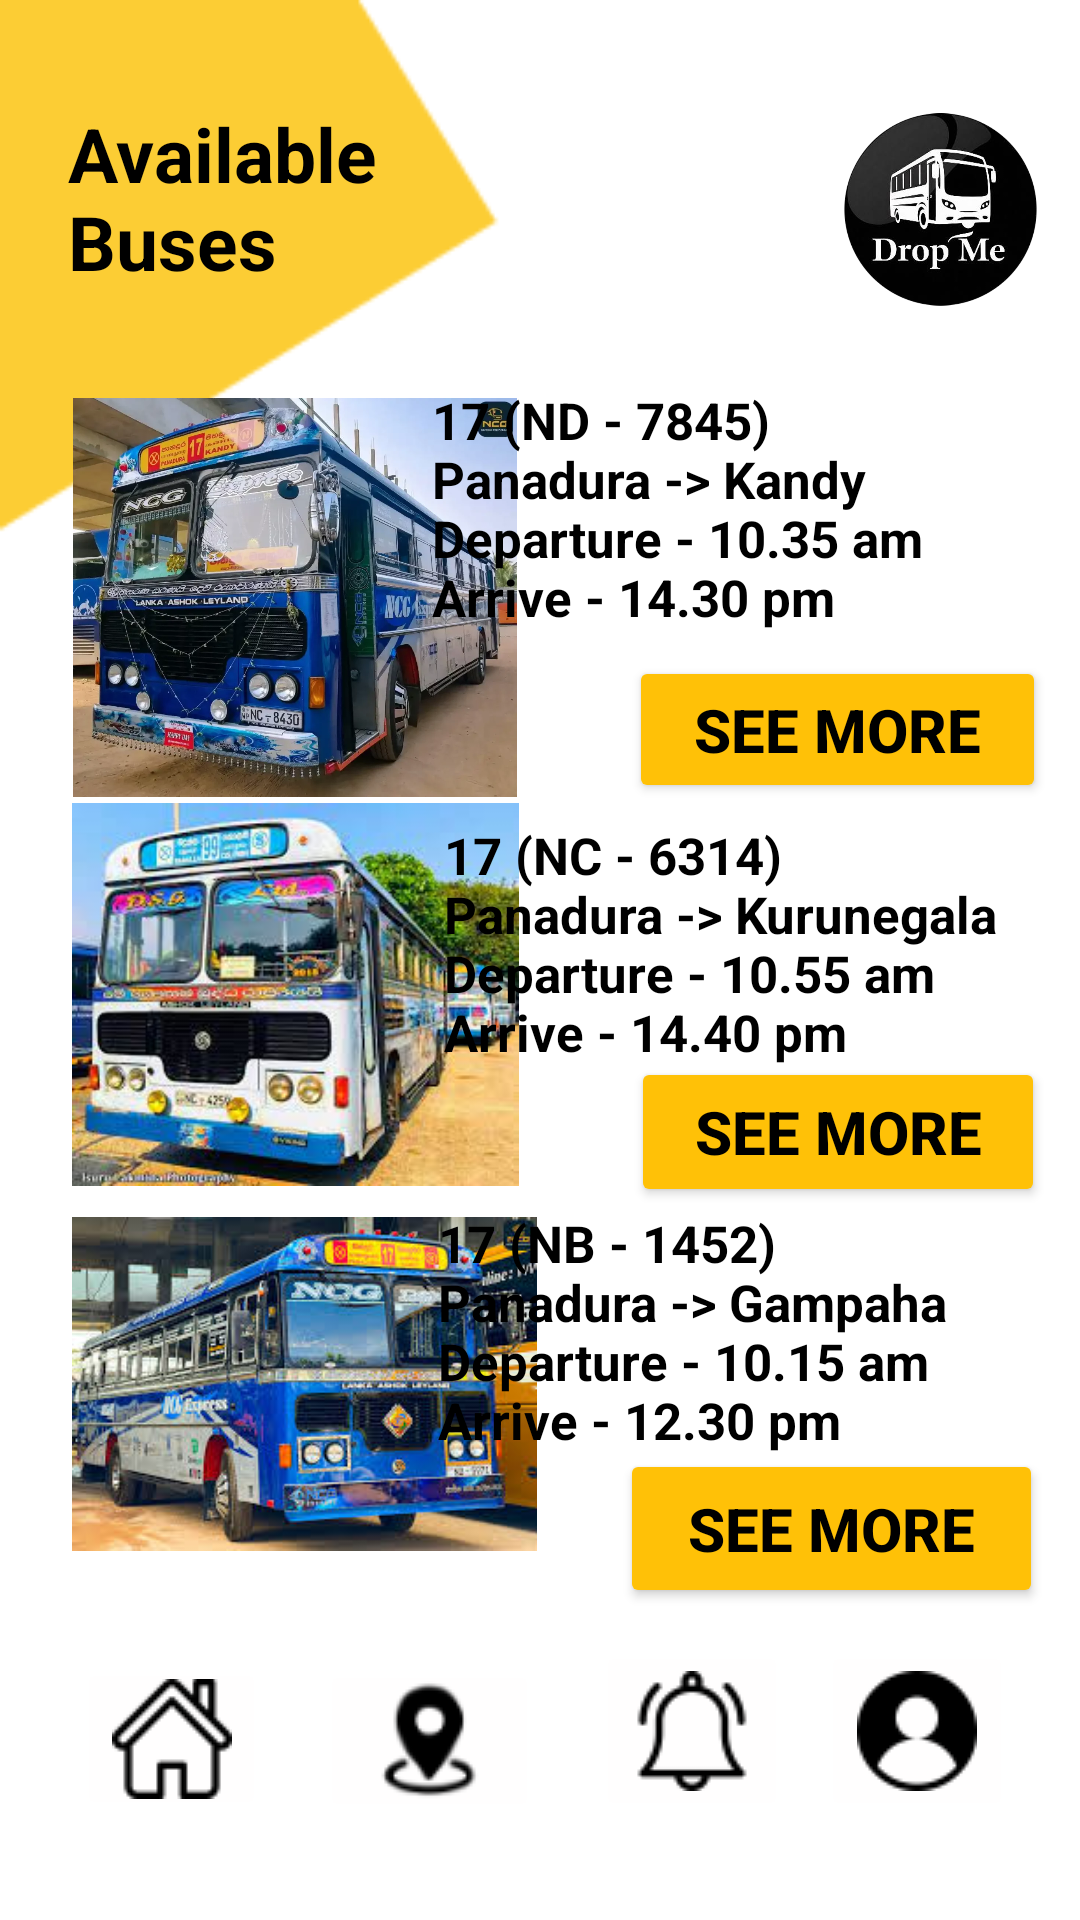

The Android layout XML behind this screen, and the referenced resources:
<!-- AndroidManifest.xml: application theme Theme.DropMe -->
<!-- res/layout/activity_bus_screen.xml -->
<?xml version="1.0" encoding="utf-8"?>
<androidx.constraintlayout.widget.ConstraintLayout xmlns:android="http://schemas.android.com/apk/res/android"
    xmlns:app="http://schemas.android.com/apk/res-auto"
    xmlns:tools="http://schemas.android.com/tools"
    android:id="@+id/main"
    android:layout_width="match_parent"
    android:layout_height="match_parent"
    android:background="@color/white"
    tools:context=".BusScreen">

    <ImageView
        android:id="@+id/imageView19"
        android:layout_width="167dp"
        android:layout_height="184dp"
        app:layout_constraintStart_toStartOf="parent"
        app:layout_constraintTop_toTopOf="parent"
        app:srcCompat="@drawable/dds" />

    <TextView
        android:id="@+id/textView15"
        android:layout_width="209dp"
        android:layout_height="66dp"
        android:text="@string/AB"
        android:textColor="@color/black"
        android:textSize="25dp"
        android:textStyle="bold"
        app:layout_constraintBottom_toBottomOf="parent"
        app:layout_constraintEnd_toEndOf="parent"
        app:layout_constraintHorizontal_bias="0.15"
        app:layout_constraintStart_toStartOf="parent"
        app:layout_constraintTop_toTopOf="parent"
        app:layout_constraintVertical_bias="0.06" />

    <ImageView
        android:id="@+id/imageView10"
        android:layout_width="148dp"
        android:layout_height="139dp"
        app:layout_constraintBottom_toBottomOf="parent"
        app:layout_constraintEnd_toEndOf="parent"
        app:layout_constraintHorizontal_bias="0.115"
        app:layout_constraintStart_toStartOf="parent"
        app:layout_constraintTop_toTopOf="parent"
        app:layout_constraintVertical_bias="0.259"
        app:srcCompat="@drawable/busimage" />

    <Button
        android:id="@+id/button10"
        android:layout_width="139dp"
        android:layout_height="49dp"
        android:backgroundTint="#FFC107"
        android:text="@string/see_more"
        android:textColor="@color/black"
        android:textSize="20sp"
        android:textStyle="bold"
        app:layout_constraintBottom_toBottomOf="parent"
        app:layout_constraintEnd_toEndOf="parent"
        app:layout_constraintHorizontal_bias="0.948"
        app:layout_constraintStart_toStartOf="parent"
        app:layout_constraintTop_toTopOf="parent"
        app:layout_constraintVertical_bias="0.37" />

    <ImageView
        android:id="@+id/imageView11"
        android:layout_width="149dp"
        android:layout_height="155dp"
        app:layout_constraintBottom_toBottomOf="parent"
        app:layout_constraintEnd_toEndOf="parent"
        app:layout_constraintHorizontal_bias="0.114"
        app:layout_constraintStart_toStartOf="parent"
        app:layout_constraintTop_toTopOf="parent"
        app:layout_constraintVertical_bias="0.524"
        app:srcCompat="@drawable/bus2" />

    <ImageView
        android:id="@+id/imageView12"
        android:layout_width="155dp"
        android:layout_height="124dp"
        app:layout_constraintBottom_toBottomOf="parent"
        app:layout_constraintEnd_toEndOf="parent"
        app:layout_constraintHorizontal_bias="0.117"
        app:layout_constraintStart_toStartOf="parent"
        app:layout_constraintTop_toTopOf="parent"
        app:layout_constraintVertical_bias="0.774"
        app:srcCompat="@drawable/bus3" />

    <Button
        android:id="@+id/button12"
        android:layout_width="141dp"
        android:layout_height="53dp"
        android:backgroundTint="#FFC107"
        android:text="@string/see_more"
        android:textColor="@color/black"
        android:textSize="20sp"
        android:textStyle="bold"
        app:layout_constraintBottom_toBottomOf="parent"
        app:layout_constraintEnd_toEndOf="parent"
        app:layout_constraintHorizontal_bias="0.944"
        app:layout_constraintStart_toStartOf="parent"
        app:layout_constraintTop_toTopOf="parent"
        app:layout_constraintVertical_bias="0.823" />

    <LinearLayout
        android:id="@+id/linearLayout2"
        android:layout_width="212dp"
        android:layout_height="86dp"
        android:orientation="horizontal"
        app:layout_constraintBottom_toBottomOf="parent"
        app:layout_constraintEnd_toEndOf="parent"
        app:layout_constraintHorizontal_bias="1.0"
        app:layout_constraintStart_toStartOf="parent"
        app:layout_constraintTop_toTopOf="parent"
        app:layout_constraintVertical_bias="0.494">

        <TextView
            android:id="@+id/textView11"
            android:layout_width="wrap_content"
            android:layout_height="wrap_content"
            android:layout_weight="1"
            android:text="@string/pkbus"
            android:textColor="@color/black"
            android:textSize="17dp"
            android:textStyle="bold" />
    </LinearLayout>

    <LinearLayout
        android:id="@+id/linearLayout3"
        android:layout_width="214dp"
        android:layout_height="88dp"
        android:orientation="horizontal"
        app:layout_constraintBottom_toBottomOf="parent"
        app:layout_constraintEnd_toEndOf="parent"
        app:layout_constraintHorizontal_bias="1.0"
        app:layout_constraintStart_toStartOf="parent"
        app:layout_constraintTop_toTopOf="parent"
        app:layout_constraintVertical_bias="0.73">

        <TextView
            android:id="@+id/textView14"
            android:layout_width="202dp"
            android:layout_height="84dp"
            android:text="@string/pgbus"
            android:textColor="@color/black"
            android:textSize="17dp"
            android:textStyle="bold" />
    </LinearLayout>

    <LinearLayout
        android:id="@+id/linearLayout4"
        android:layout_width="212dp"
        android:layout_height="93dp"
        android:orientation="horizontal"
        app:layout_constraintBottom_toBottomOf="parent"
        app:layout_constraintEnd_toEndOf="parent"
        app:layout_constraintHorizontal_bias="0.974"
        app:layout_constraintStart_toStartOf="parent"
        app:layout_constraintTop_toTopOf="parent"
        app:layout_constraintVertical_bias="0.235">

        <TextView
            android:id="@+id/textView12"
            android:layout_width="209dp"
            android:layout_height="91dp"
            android:text="@string/pndbus"
            android:textColor="@color/black"
            android:textSize="17dp"
            android:textStyle="bold" />
    </LinearLayout>

    <ImageButton
        android:id="@+id/imageButton7"
        android:layout_width="63dp"
        android:layout_height="54dp"
        android:backgroundTint="#FFFEFE"
        android:contentDescription="Speaker button"
        app:layout_constraintBottom_toBottomOf="parent"
        app:layout_constraintEnd_toEndOf="parent"
        app:layout_constraintHorizontal_bias="0.086"
        app:layout_constraintStart_toStartOf="parent"
        app:layout_constraintTop_toTopOf="parent"
        app:layout_constraintVertical_bias="0.943"
        app:srcCompat="@drawable/homeb" />

    <ImageButton
        android:id="@+id/imageButton8"
        android:layout_width="73dp"
        android:layout_height="54dp"
        android:backgroundTint="#FFFEFE"
        android:contentDescription="Speaker button"
        app:layout_constraintBottom_toBottomOf="parent"
        app:layout_constraintEnd_toEndOf="parent"
        app:layout_constraintHorizontal_bias="0.372"
        app:layout_constraintStart_toStartOf="parent"
        app:layout_constraintTop_toTopOf="parent"
        app:layout_constraintVertical_bias="0.944"
        app:srcCompat="@drawable/notib" />

    <ImageButton
        android:id="@+id/imageButton13"
        android:layout_width="wrap_content"
        android:layout_height="wrap_content"
        android:backgroundTint="#FFFEFE"
        android:contentDescription="Speaker button"
        app:layout_constraintBottom_toBottomOf="parent"
        app:layout_constraintEnd_toEndOf="parent"
        app:layout_constraintHorizontal_bias="0.671"
        app:layout_constraintStart_toStartOf="parent"
        app:layout_constraintTop_toTopOf="parent"
        app:layout_constraintVertical_bias="0.943"
        app:srcCompat="@drawable/belb" />

    <ImageButton
        android:id="@+id/imageButton15"
        android:layout_width="wrap_content"
        android:layout_height="wrap_content"
        android:backgroundTint="#FFFEFE"
        android:contentDescription="Speaker button"
        app:layout_constraintBottom_toBottomOf="parent"
        app:layout_constraintEnd_toEndOf="parent"
        app:layout_constraintHorizontal_bias="0.925"
        app:layout_constraintStart_toStartOf="parent"
        app:layout_constraintTop_toTopOf="parent"
        app:layout_constraintVertical_bias="0.943"
        app:srcCompat="@drawable/userb" />

    <Button
        android:id="@+id/button11"
        android:layout_width="138dp"
        android:layout_height="50dp"
        android:backgroundTint="#FFC107"
        android:text="@string/see_more"
        android:textColor="@color/black"
        android:textSize="20sp"
        android:textStyle="bold"
        app:layout_constraintBottom_toBottomOf="parent"
        app:layout_constraintEnd_toEndOf="parent"
        app:layout_constraintHorizontal_bias="0.948"
        app:layout_constraintStart_toStartOf="parent"
        app:layout_constraintTop_toTopOf="parent"
        app:layout_constraintVertical_bias="0.597"
        tools:ignore="UnknownIdInLayout" />

    <ImageView
        android:id="@+id/imageView25"
        android:layout_width="69dp"
        android:layout_height="68dp"
        android:layout_marginTop="36dp"
        app:layout_constraintEnd_toEndOf="parent"
        app:layout_constraintHorizontal_bias="0.959"
        app:layout_constraintStart_toStartOf="parent"
        app:layout_constraintTop_toTopOf="parent"
        app:srcCompat="@drawable/logo" />

</androidx.constraintlayout.widget.ConstraintLayout>
<!-- resources referenced by this layout -->
<resources>
  <color name="black">#FF000000</color>
  <color name="white">#FFFFFFFF</color>
  <!-- drawable belb: png bitmap (drawable, 1008 bytes) -->
  <!-- drawable bus2: jpg bitmap (drawable, 15429 bytes) -->
  <!-- drawable bus3: jpg bitmap (drawable, 20569 bytes) -->
  <!-- drawable busimage: webp bitmap (drawable, 185138 bytes) -->
  <!-- drawable dds: png bitmap (drawable, 1385 bytes) -->
  <!-- drawable homeb: png bitmap (drawable, 745 bytes) -->
  <!-- drawable logo: png bitmap (drawable, 132891 bytes) -->
  <!-- drawable notib: png bitmap (drawable, 1349 bytes) -->
  <!-- drawable userb: png bitmap (drawable, 865 bytes) -->
  <string name="AB">Available \nBuses</string>
  <string name="pgbus">17 (NB - 1452)\nPanadura -&gt; Gampaha\nDeparture - 10.15 am\nArrive - 12.30 pm</string>
  <string name="pkbus">17 (NC - 6314)\nPanadura -&gt; Kurunegala\nDeparture - 10.55 am\nArrive - 14.40 pm</string>
  <string name="pndbus">17 (ND - 7845)\nPanadura -&gt; Kandy\nDeparture - 10.35 am\nArrive - 14.30 pm</string>
  <string name="see_more">See more</string>
  <style name="Theme.DropMe" parent="Base.Theme.DropMe" />
  <style name="Base.Theme.DropMe" parent="Theme.Material3.DayNight.NoActionBar">
          
          
      </style>
</resources>
